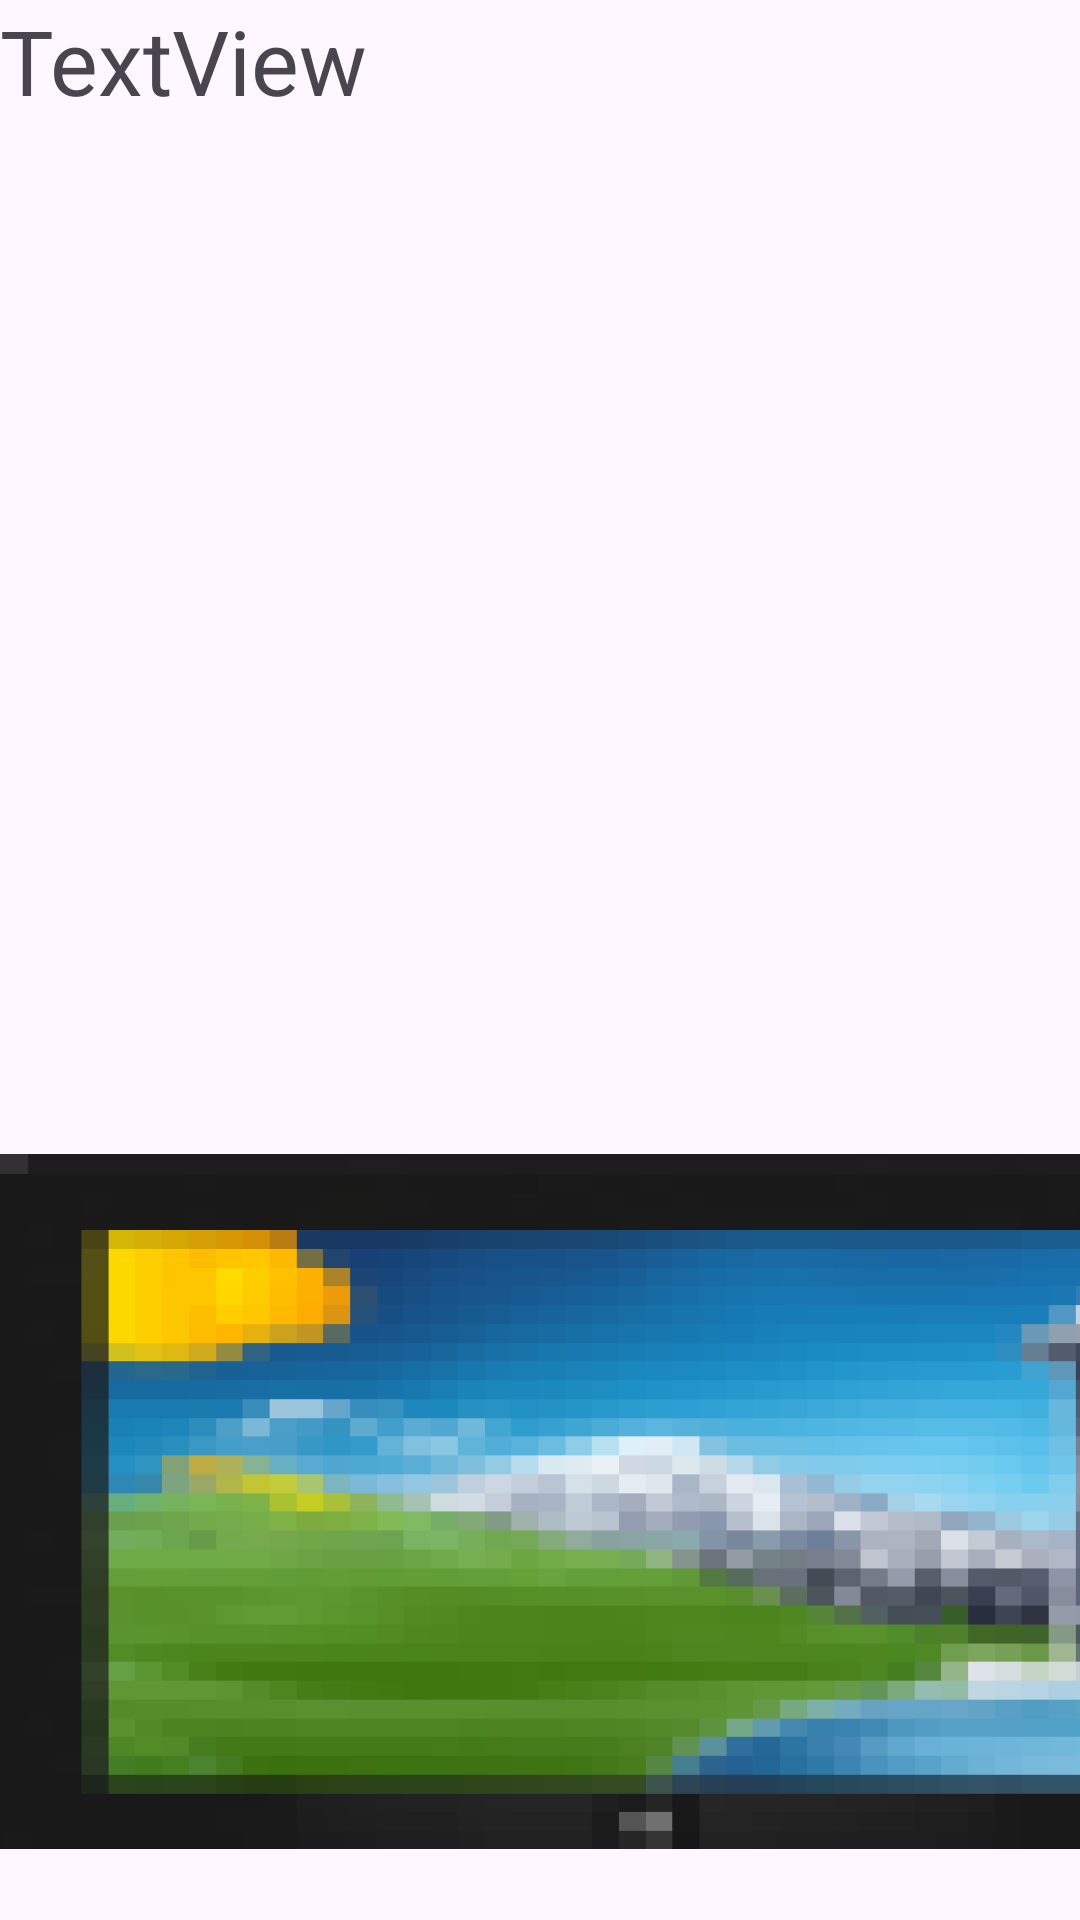

Produce the Android XML layout that renders to this screen, including the resource entries it uses.
<!-- AndroidManifest.xml: application theme Theme.Bodega -->
<!-- res/layout/activity_otro.xml -->
<?xml version="1.0" encoding="utf-8"?>
<androidx.constraintlayout.widget.ConstraintLayout xmlns:android="http://schemas.android.com/apk/res/android"
    xmlns:app="http://schemas.android.com/apk/res-auto"
    xmlns:tools="http://schemas.android.com/tools"
    android:id="@+id/main"
    android:layout_width="match_parent"
    android:layout_height="match_parent">

    <TextView
        android:id="@+id/StNombre"
        android:layout_width="411dp"
        android:layout_height="52dp"
        android:text="TextView"
        android:textSize="30sp"
        app:layout_constraintBottom_toTopOf="@+id/imageView2"
        app:layout_constraintEnd_toEndOf="parent"
        app:layout_constraintHorizontal_bias="0.0"
        app:layout_constraintStart_toStartOf="parent"
        app:layout_constraintTop_toTopOf="parent"
        app:layout_constraintVertical_bias="0.0" />

    <ImageView
        android:id="@+id/imageView2"
        android:layout_width="412dp"
        android:layout_height="279dp"
        app:layout_constraintBottom_toBottomOf="parent"
        app:layout_constraintEnd_toEndOf="parent"
        app:layout_constraintHorizontal_bias="0.0"
        app:layout_constraintStart_toStartOf="parent"
        app:layout_constraintTop_toTopOf="parent"
        app:layout_constraintVertical_bias="1.0"
        app:srcCompat="@drawable/screen"/>
</androidx.constraintlayout.widget.ConstraintLayout>
<!-- resources referenced by this layout -->
<resources>
  <!-- drawable screen: png bitmap (drawable, 12216 bytes) -->
  <style name="Theme.Bodega" parent="Base.Theme.Bodega" />
  <style name="Base.Theme.Bodega" parent="Theme.Material3.DayNight.NoActionBar">
          
          
      </style>
</resources>
